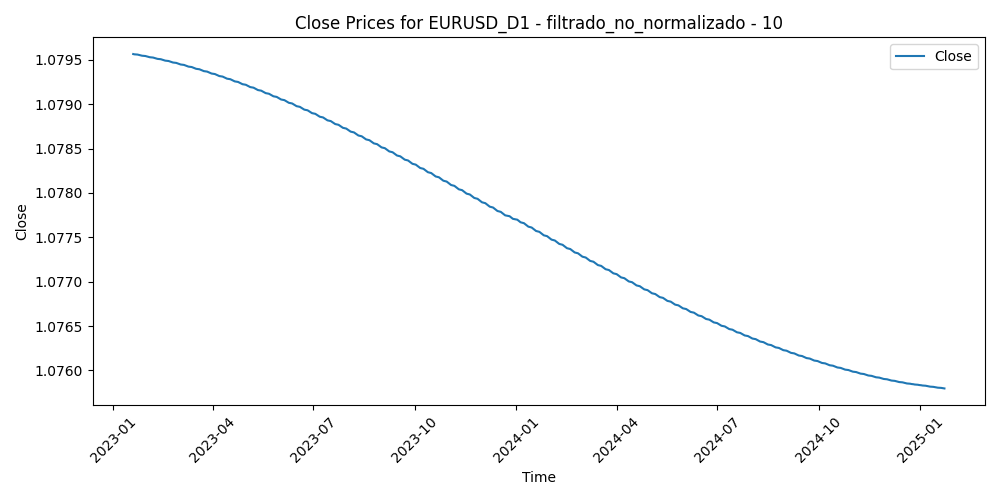

The file beside this chart, header and first rows:
Time, Close, Volume, diferencia_media_10
2023-01-19, 1.08, 73715, -0.005228
2023-01-20, 1.08, 60032, -0.005623
2023-01-23, 1.08, 66997, -0.005755
2023-01-24, 1.08, 59121, -0.005896
2023-01-25, 1.08, 61066, -0.007009
2023-01-26, 1.08, 60790, -0.004208
2023-01-27, 1.08, 55319, -0.00161
2023-01-30, 1.08, 60379, 0.000376
2023-01-31, 1.08, 62433, 9.40000000000385e-05
2023-02-01, 1.08, 67393, -0.01075
2023-02-02, 1.08, 81138, -0.002021
2023-02-03, 1.08, 74526, 0.009037
2023-02-06, 1.08, 65147, 0.01441
2023-02-07, 1.08, 78294, 0.0126
2023-02-08, 1.08, 59117, 0.01196
2023-02-09, 1.08, 63139, 0.007979
2023-02-10, 1.08, 66664, 0.0122
2023-02-13, 1.08, 56882, 0.006136
2023-02-14, 1.08, 82082, 0.003804
2023-02-15, 1.079, 68449, 0.005672
2023-02-16, 1.079, 72882, 0.004702
2023-02-17, 1.079, 66016, 0.001609
2023-02-20, 1.079, 41959, 0.00209
2023-02-21, 1.079, 67255, 0.005143
2023-02-22, 1.079, 72358, 0.008171
2023-02-23, 1.079, 65340, 0.007788
2023-02-24, 1.079, 72777, 0.01132
2023-02-27, 1.079, 62245, 0.00386
2023-02-28, 1.079, 62382, 0.005586
2023-03-01, 1.079, 77342, -0.003943
2023-03-02, 1.079, 71400, 0.00249
2023-03-03, 1.079, 61668, -0.001806
2023-03-06, 1.079, 58494, -0.006696
2023-03-07, 1.079, 73126, 0.005686
2023-03-08, 1.079, 60466, 0.005625
2023-03-09, 1.079, 59065, 0.001655
2023-03-10, 1.079, 94792, -0.003128
2023-03-13, 1.079, 123346, -0.01111
2023-03-14, 1.079, 96044, -0.009693
2023-03-15, 1.079, 103037, 0.005115
2023-03-16, 1.079, 99399, 0.001482
2023-03-17, 1.079, 76784, -0.003302
2023-03-20, 1.079, 82740, -0.008793
2023-03-21, 1.079, 58897, -0.0112
2023-03-22, 1.079, 67622, -0.01662
2023-03-23, 1.079, 74525, -0.01187
2023-03-24, 1.079, 77802, -0.003279
2023-03-27, 1.079, 57844, -0.006608
2023-03-28, 1.079, 52916, -0.01021
2023-03-29, 1.079, 53939, -0.007373
2023-03-30, 1.079, 53925, -0.01056
2023-03-31, 1.079, 58264, -0.002387
2023-04-03, 1.079, 60678, -0.006717
2023-04-04, 1.079, 57830, -0.01018
2023-04-05, 1.079, 54292, -0.004794
2023-04-06, 1.079, 46405, -0.005236
2023-04-07, 1.079, 18148, -0.001647
2023-04-10, 1.079, 40572, 0.002781
2023-04-11, 1.079, 48294, -0.001808
2023-04-12, 1.079, 51185, -0.008178
... 462 more rows
